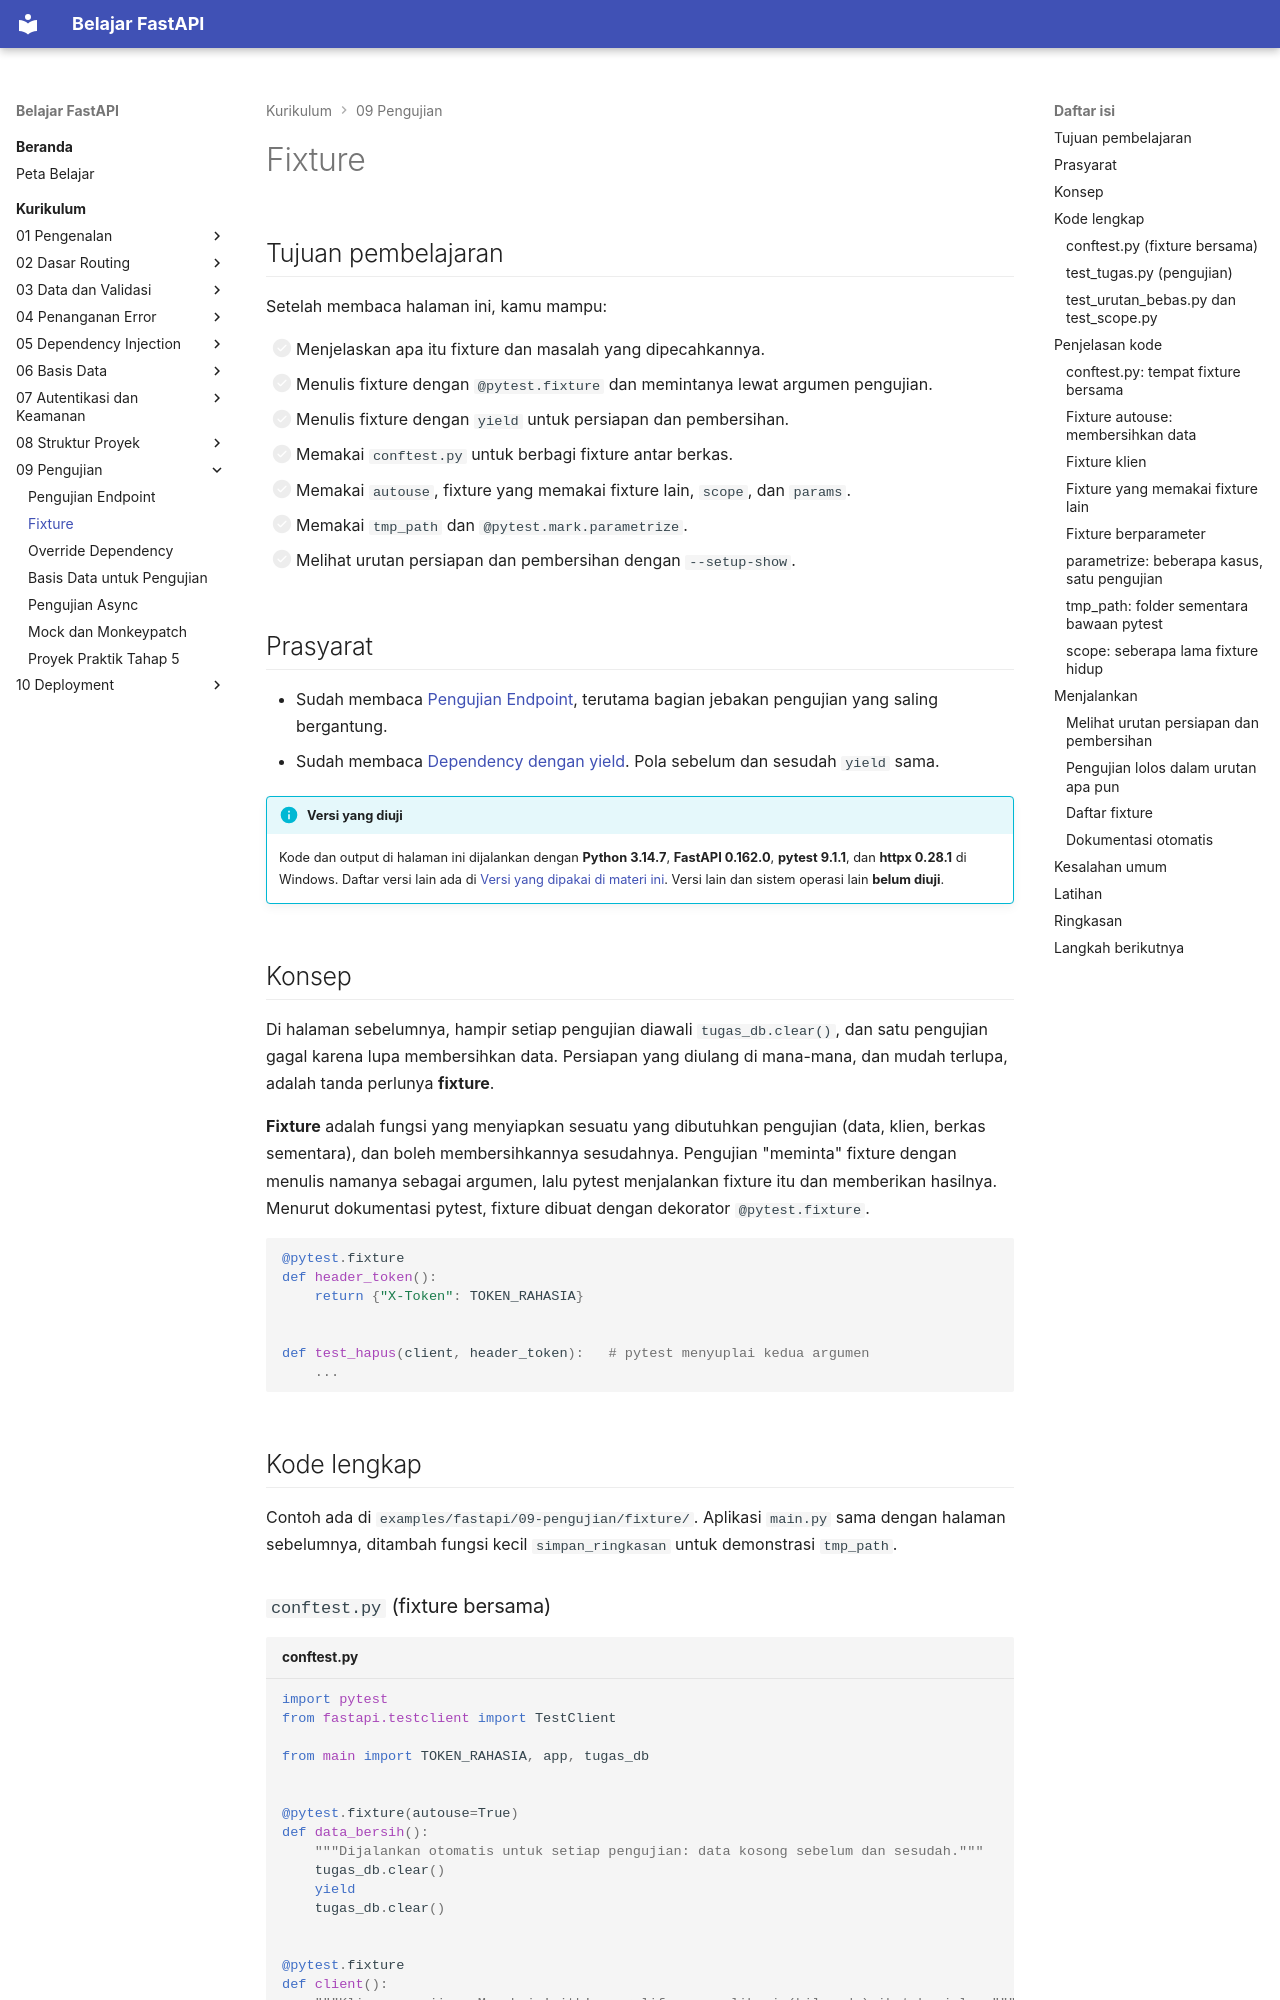

repository: TopekoX/materi-fastapi · page: curriculum/09-pengujian/fixture/index.html · generator: mkdocs

# Fixture

## Tujuan pembelajaran

Setelah membaca halaman ini, kamu mampu:

- [ ] Menjelaskan apa itu fixture dan masalah yang dipecahkannya.
- [ ] Menulis fixture dengan `@pytest.fixture` dan memintanya lewat argumen pengujian.
- [ ] Menulis fixture dengan `yield` untuk persiapan dan pembersihan.
- [ ] Memakai `conftest.py` untuk berbagi fixture antar berkas.
- [ ] Memakai `autouse`, fixture yang memakai fixture lain, `scope`, dan `params`.
- [ ] Memakai `tmp_path` dan `@pytest.mark.parametrize`.
- [ ] Melihat urutan persiapan dan pembersihan dengan `--setup-show`.

## Prasyarat

- Sudah membaca [Pengujian Endpoint](pengujian-endpoint.md), terutama bagian jebakan pengujian yang saling bergantung.
- Sudah membaca [Dependency dengan yield](../05-dependency-injection/dependency-yield.md). Pola sebelum dan sesudah `yield` sama.

!!! info "Versi yang diuji"
    Kode dan output di halaman ini dijalankan dengan **Python 3.14.7**, **FastAPI 0.162.0**, **pytest 9.1.1**, dan **httpx 0.28.1** di Windows. Daftar versi lain ada di [Versi yang dipakai di materi ini](../01-pengenalan/instalasi-dan-venv.md#versi-yang-dipakai-di-materi-ini). Versi lain dan sistem operasi lain **belum diuji**.

## Konsep

Di halaman sebelumnya, hampir setiap pengujian diawali `tugas_db.clear()`, dan satu pengujian gagal karena lupa membersihkan data. Persiapan yang diulang di mana-mana, dan mudah terlupa, adalah tanda perlunya **fixture**.

**Fixture** adalah fungsi yang menyiapkan sesuatu yang dibutuhkan pengujian (data, klien, berkas sementara), dan boleh membersihkannya sesudahnya. Pengujian "meminta" fixture dengan menulis namanya sebagai argumen, lalu pytest menjalankan fixture itu dan memberikan hasilnya. Menurut dokumentasi pytest, fixture dibuat dengan dekorator `@pytest.fixture`.

```python
@pytest.fixture
def header_token():
    return {"X-Token": TOKEN_RAHASIA}


def test_hapus(client, header_token):   # pytest menyuplai kedua argumen
    ...
```

## Kode lengkap

Contoh ada di `examples/fastapi/09-pengujian/fixture/`. Aplikasi `main.py` sama dengan halaman sebelumnya, ditambah fungsi kecil `simpan_ringkasan` untuk demonstrasi `tmp_path`.

### `conftest.py` (fixture bersama)

```python title="conftest.py"
--8<-- "fastapi/09-pengujian/fixture/conftest.py"
```
